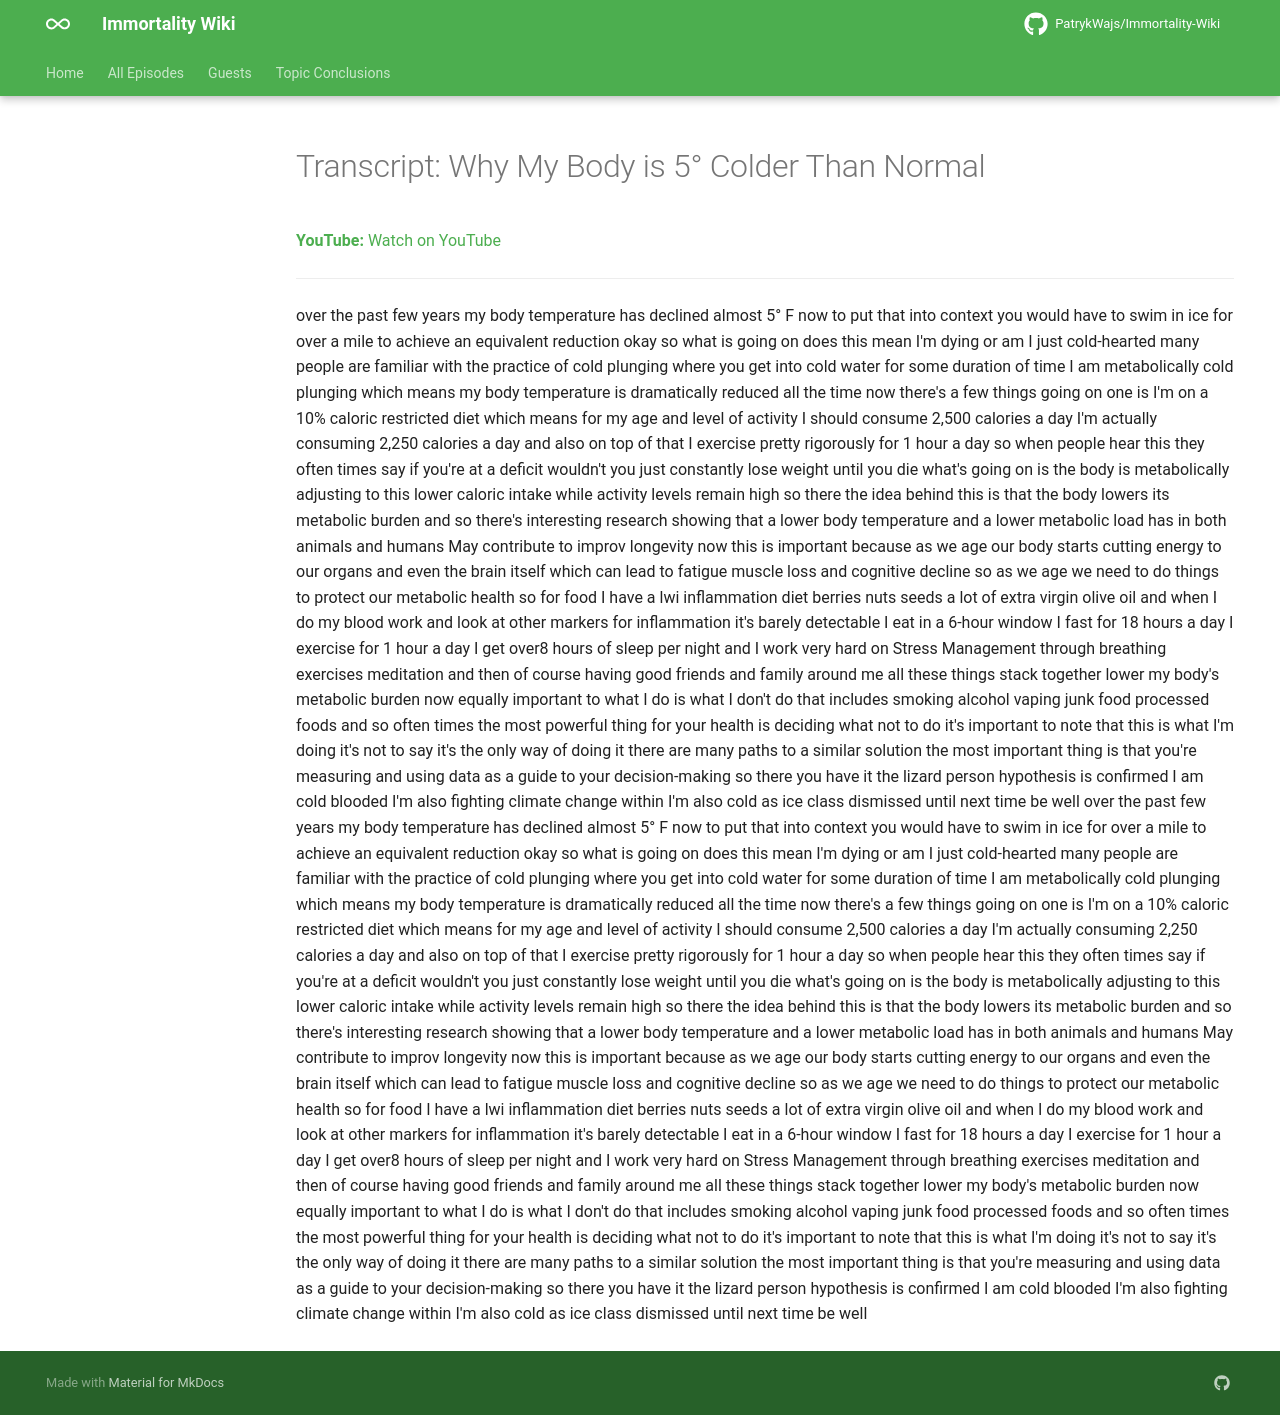

repository: PatrykWajs/Immortality-Wiki · page: Episodes/EP-71 - Why My Body is 5° Colder Than Normal/transcript/index.html · generator: mkdocs

---
title: "Transcript: Why My Body is 5° Colder Than Normal"
search:
  exclude: true
---

# Transcript: Why My Body is 5° Colder Than Normal

**YouTube:** [Watch on YouTube](https://www.youtube.com/watch?v=fwZhux2BjKk)

---

over the past few years my body temperature has declined almost 5° F now to put that into context you would have to swim in ice for over a mile to achieve an equivalent reduction okay so what is going on does this mean I'm dying or am I just cold-hearted many people are familiar with the practice of cold plunging where you get into cold water for some duration of time I am metabolically cold plunging which means my body temperature is dramatically reduced all the time now there's a few things going on one is I'm on a 10% caloric restricted diet which means for my age and level of activity I should consume 2,500 calories a day I'm actually consuming 2,250 calories a day and also on top of that I exercise pretty rigorously for 1 hour a day so when people hear this they often times say if you're at a deficit wouldn't you just constantly lose weight until you die what's going on is the body is metabolically adjusting to this lower caloric intake while activity levels remain high so there the idea behind this is that the body lowers its metabolic burden and so there's interesting research showing that a lower body temperature and a lower metabolic load has in both animals and humans May contribute to improv longevity now this is important because as we age our body starts cutting energy to our organs and even the brain itself which can lead to fatigue muscle loss and cognitive decline so as we age we need to do things to protect our metabolic health so for food I have a lwi inflammation diet berries nuts seeds a lot of extra virgin olive oil and when I do my blood work and look at other markers for inflammation it's barely detectable I eat in a 6-hour window I fast for 18 hours a day I exercise for 1 hour a day I get over8 hours of sleep per night and I work very hard on Stress Management through breathing exercises meditation and then of course having good friends and family around me all these things stack together lower my body's metabolic burden now equally important to what I do is what I don't do that includes smoking alcohol vaping junk food processed foods and so often times the most powerful thing for your health is deciding what not to do it's important to note that this is what I'm doing it's not to say it's the only way of doing it there are many paths to a similar solution the most important thing is that you're measuring and using data as a guide to your decision-making so there you have it the lizard person hypothesis is confirmed I am cold blooded I'm also fighting climate change within I'm also cold as ice class dismissed until next time be well over the past few years my body temperature has declined almost 5° F now to put that into context you would have to swim in ice for over a mile to achieve an equivalent reduction okay so what is going on does this mean I'm dying or am I just cold-hearted many people are familiar with the practice of cold plunging where you get into cold water for some duration of time I am metabolically cold plunging which means my body temperature is dramatically reduced all the time now there's a few things going on one is I'm on a 10% caloric restricted diet which means for my age and level of activity I should consume 2,500 calories a day I'm actually consuming 2,250 calories a day and also on top of that I exercise pretty rigorously for 1 hour a day so when people hear this they often times say if you're at a deficit wouldn't you just constantly lose weight until you die what's going on is the body is metabolically adjusting to this lower caloric intake while activity levels remain high so there the idea behind this is that the body lowers its metabolic burden and so there's interesting research showing that a lower body temperature and a lower metabolic load has in both animals and humans May contribute to improv longevity now this is important because as we age our body starts cutting energy to our organs and even the brain itself which can lead to fatigue muscle loss and cognitive decline so as we age we need to do things to protect our metabolic health so for food I have a lwi inflammation diet berries nuts seeds a lot of extra virgin olive oil and when I do my blood work and look at other markers for inflammation it's barely detectable I eat in a 6-hour window I fast for 18 hours a day I exercise for 1 hour a day I get over8 hours of sleep per night and I work very hard on Stress Management through breathing exercises meditation and then of course having good friends and family around me all these things stack together lower my body's metabolic burden now equally important to what I do is what I don't do that includes smoking alcohol vaping junk food processed foods and so often times the most powerful thing for your health is deciding what not to do it's important to note that this is what I'm doing it's not to say it's the only way of doing it there are many paths to a similar solution the most important thing is that you're measuring and using data as a guide to your decision-making so there you have it the lizard person hypothesis is confirmed I am cold blooded I'm also fighting climate change within I'm also cold as ice class dismissed until next time be well
